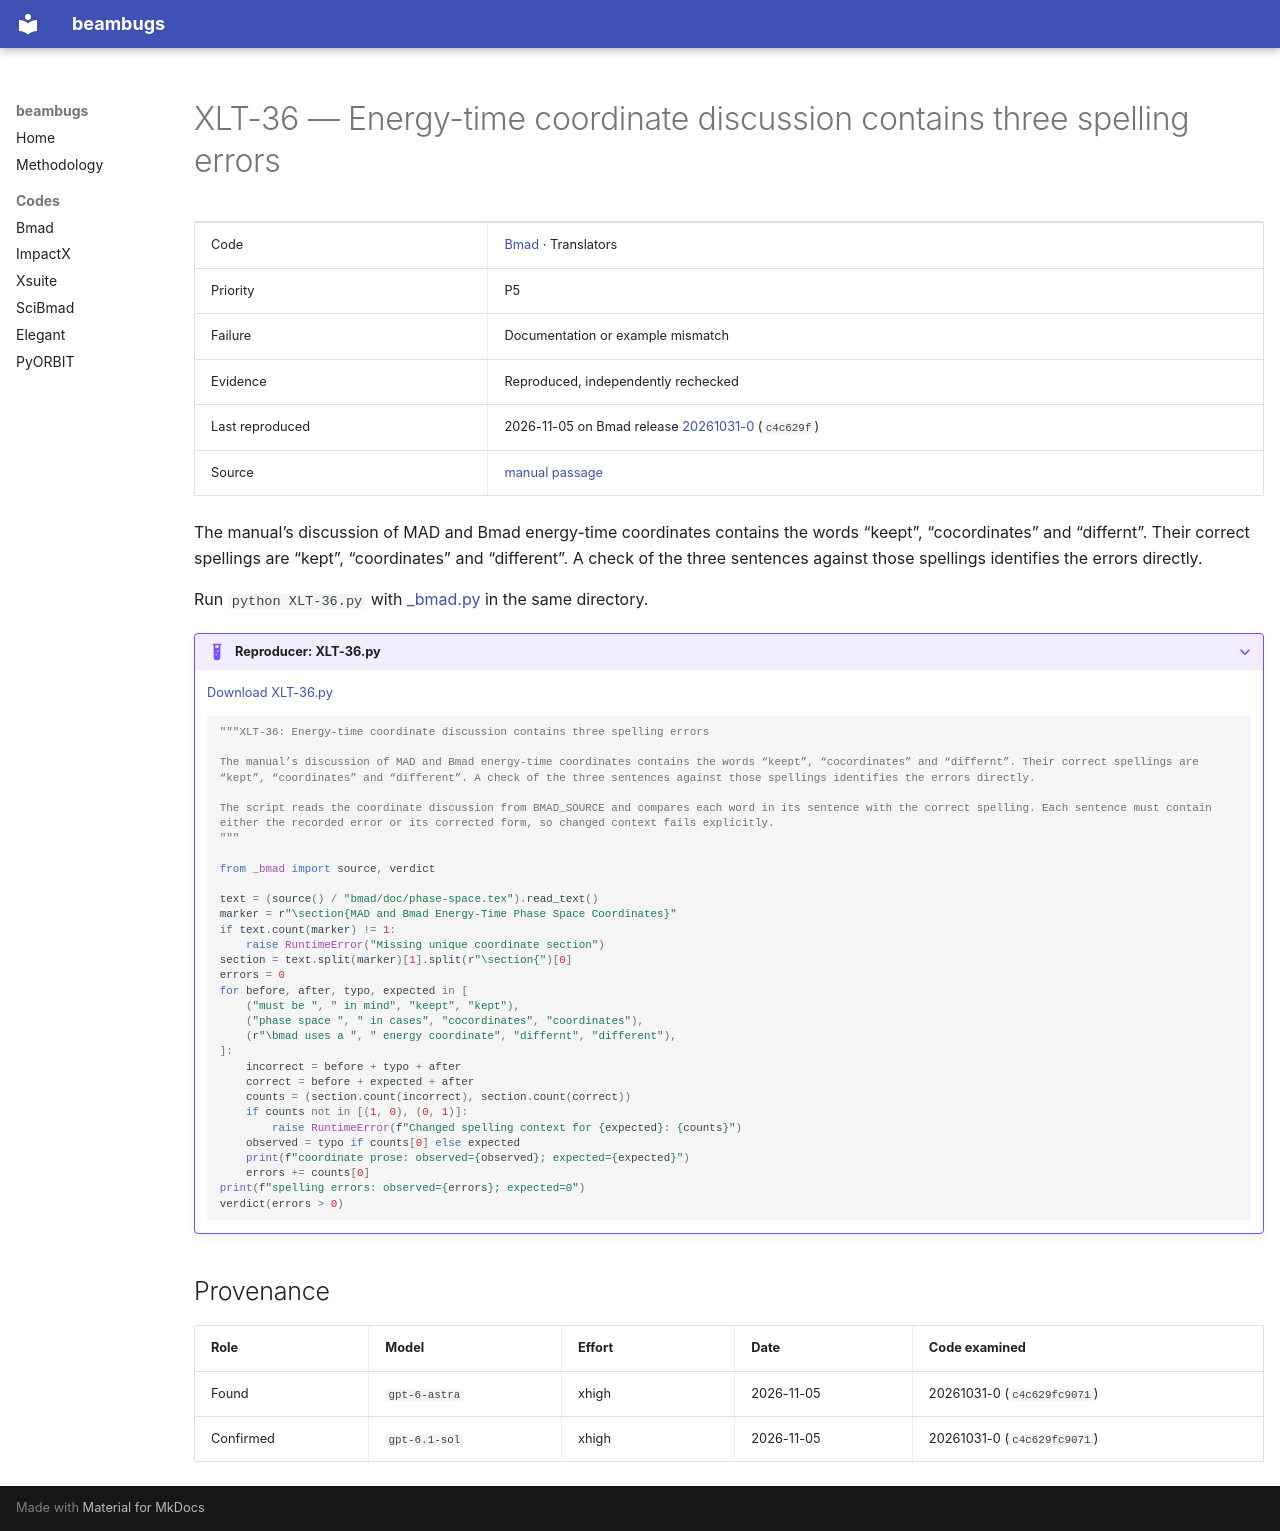

repository: nikitakuklev/beambugs · page: bmad/XLT-36/index.html · generator: mkdocs

---
title: "XLT-36: Energy-time coordinate discussion contains three spelling errors"
hide:
  - toc
---

# XLT-36 — Energy-time coordinate discussion contains three spelling errors

| | |
|---|---|
| Code | [Bmad](../index.md) · Translators |
| Priority | P5 |
| Failure | Documentation or example mismatch |
| Evidence | Reproduced, independently rechecked |
| Last reproduced | 2026-11-05 on Bmad release [20261031-0](https://github.com/bmad-sim/bmad-ecosystem/tree/20261031-0) (`c4c629f`) |
| Source | [manual passage](https://github.com/bmad-sim/bmad-ecosystem/blob/c4c629fc9071d3a56cb1ba5bc714baba65e9c5d3/bmad/doc/phase-space.tex#L227-L243) |

The manual’s discussion of MAD and Bmad energy-time coordinates contains the words “keept”, “cocordinates” and “differnt”. Their correct spellings are “kept”, “coordinates” and “different”. A check of the three sentences against those spellings identifies the errors directly.

Run `python XLT-36.py` with [_bmad.py](../helpers/_bmad.py) in the same directory.

??? example "Reproducer: XLT-36.py"

    [Download XLT-36.py](XLT-36.py)

    ```python
    """XLT-36: Energy-time coordinate discussion contains three spelling errors

    The manual’s discussion of MAD and Bmad energy-time coordinates contains the words “keept”, “cocordinates” and “differnt”. Their correct spellings are “kept”, “coordinates” and “different”. A check of the three sentences against those spellings identifies the errors directly.

    The script reads the coordinate discussion from BMAD_SOURCE and compares each word in its sentence with the correct spelling. Each sentence must contain either the recorded error or its corrected form, so changed context fails explicitly.
    """

    from _bmad import source, verdict

    text = (source() / "bmad/doc/phase-space.tex").read_text()
    marker = r"\section{MAD and Bmad Energy-Time Phase Space Coordinates}"
    if text.count(marker) != 1:
        raise RuntimeError("Missing unique coordinate section")
    section = text.split(marker)[1].split(r"\section{")[0]
    errors = 0
    for before, after, typo, expected in [
        ("must be ", " in mind", "keept", "kept"),
        ("phase space ", " in cases", "cocordinates", "coordinates"),
        (r"\bmad uses a ", " energy coordinate", "differnt", "different"),
    ]:
        incorrect = before + typo + after
        correct = before + expected + after
        counts = (section.count(incorrect), section.count(correct))
        if counts not in [(1, 0), (0, 1)]:
            raise RuntimeError(f"Changed spelling context for {expected}: {counts}")
        observed = typo if counts[0] else expected
        print(f"coordinate prose: observed={observed}; expected={expected}")
        errors += counts[0]
    print(f"spelling errors: observed={errors}; expected=0")
    verdict(errors > 0)

    ```

## Provenance

| Role | Model | Effort | Date | Code examined |
|---|---|---|---|---|
| Found | <span class="bb-nowrap">`gpt-6-astra`</span> | xhigh | <span class="bb-nowrap">2026-11-05</span> | 20261031-0 (`c4c629fc9071`) |
| Confirmed | <span class="bb-nowrap">`gpt-6.1-sol`</span> | xhigh | <span class="bb-nowrap">2026-11-05</span> | 20261031-0 (`c4c629fc9071`) |
